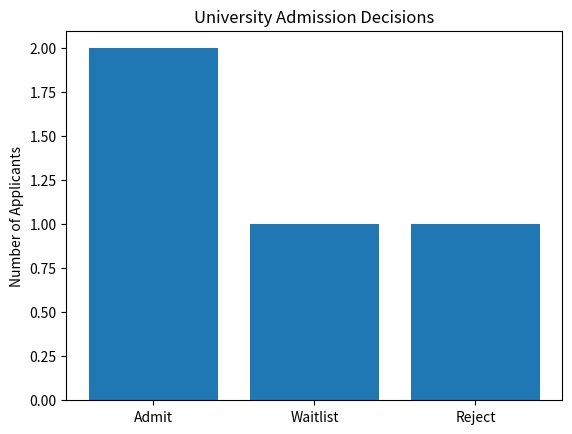

Here is the Python script that generated this plot:
import matplotlib.pyplot as plt


# Admission rules
rules = {
    "admit": (75, 70),
    "waitlist": (60, 50),
    "scholarship": (90, 85)
}


# Applicant frames
applicants = [
    {
        "name": "Aman",
        "percentage": 92,
        "entrance_score": 88,
        "interview_score": 84,
        "documents_complete": True
    },
    {
        "name": "Riya",
        "percentage": 78,
        "entrance_score": 72,
        "interview_score": 76,
        "documents_complete": True
    },
    {
        "name": "Kabir",
        "percentage": 65,
        "entrance_score": 55,
        "interview_score": 68,
        "documents_complete": True
    },
    {
        "name": "Neha",
        "percentage": 52,
        "entrance_score": 45,
        "interview_score": 60,
        "documents_complete": False
    }
]


# Apply the admission rules
def make_decision(applicant):

    if (
        applicant["percentage"] >= rules["admit"][0]
        and applicant["entrance_score"] >= rules["admit"][1]
        and applicant["documents_complete"]
    ):
        decision = "Admit"

    elif (
        applicant["percentage"] >= rules["waitlist"][0]
        and applicant["entrance_score"] >= rules["waitlist"][1]
        and applicant["documents_complete"]
    ):
        decision = "Waitlist"

    else:
        decision = "Reject"

    scholarship = (
        applicant["percentage"] >= rules["scholarship"][0]
        and applicant["entrance_score"] >= rules["scholarship"][1]
    )

    return decision, scholarship


results = []

for applicant in applicants:
    decision, scholarship = make_decision(applicant)
    results.append(decision)

    print(
        applicant["name"],
        "->",
        decision,
        "| Scholarship:",
        "Yes" if scholarship else "No"
    )


# Show decision counts
counts = [
    results.count("Admit"),
    results.count("Waitlist"),
    results.count("Reject")
]

plt.bar(
    ["Admit", "Waitlist", "Reject"],
    counts
)

plt.title("University Admission Decisions")
plt.ylabel("Number of Applicants")
plt.show()
